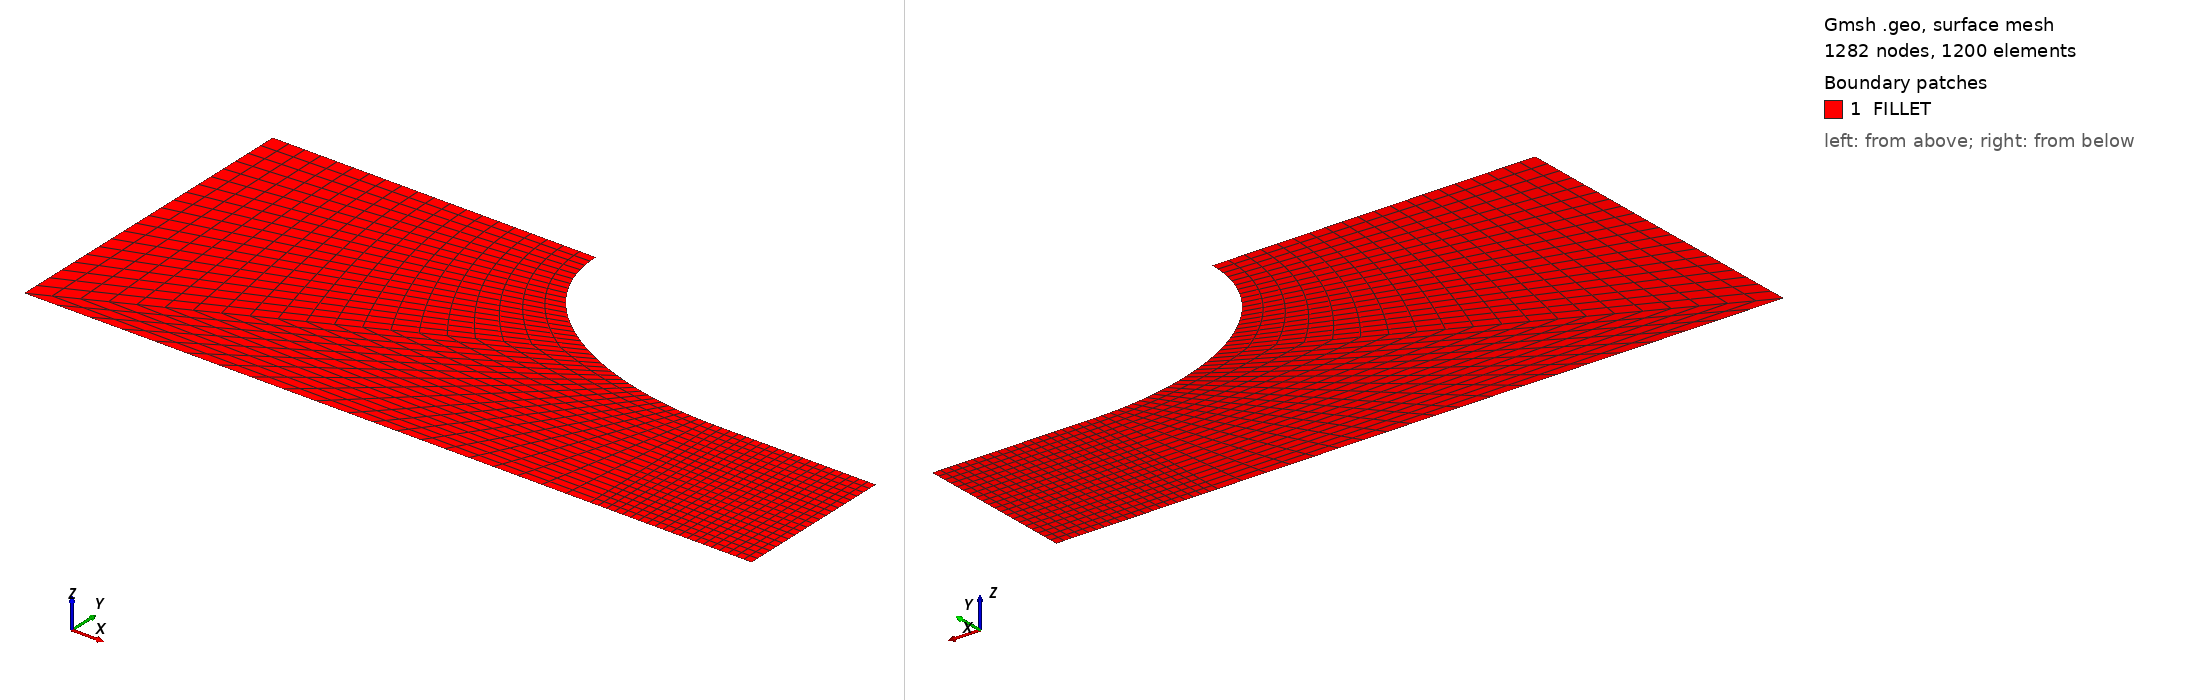

Gmsh geometry script, surface-meshed: 1282 nodes, 1200 surface elements. Boundary patches (legend numbers): 1 FILLET. Left view from above one corner, right view from below the opposite corner. Legend entries are the model's physical surfaces. The drawing asked Gmsh for element sizes between 1% and 20% of the model's largest extent; the script's own settings can give other sizes.

=== fillet_problem.geo (drawn) ===
lc=0.05;
Point(1)={0.0,0.0,0.0,lc};
Point(2)={0.8,0.0,0.0,lc};
Point(3)={1.4,0.0,0.0,lc};
Point(4)={1.8,0.0,0.0,lc};
Point(5)={1.8,0.4,0.0,lc};
Point(6)={1.4,0.4,0.0,lc};
Point(7)={0.8,0.8,0.0,lc};
Point(8)={0.0,0.8,0.0,lc};
Point(9)={1.4,0.8,0.0,lc};
//+
Line(1) = {1, 2};
//+
Line(2) = {2, 3};
//+
Line(3) = {3, 4};
//+
Line(4) = {4, 5};
//+
Line(5) = {5, 6};
//+
Line(6) = {6, 3};
//+
Line(7) = {8, 1};
//+
Line(8) = {8, 7};
//+
Ellipse(9) = {7, 9, 7, 6};
//+
Curve Loop(1) = {7, 1, 2, -6, -9, -8};
//+
Plane Surface(1) = {1};
//+
Curve Loop(2) = {5, 6, 3, 4};
//+
Plane Surface(2) = {2};
//+
Transfinite Curve {9} = 41 Using Progression 1;
//+
Transfinite Curve {7} = 21 Using Progression 1;
//+
Transfinite Curve {1, 2} = 11 Using Progression 1;
//+
Transfinite Curve {8, 6, 4} = 21 Using Progression 1;
//+
Transfinite Curve {5, 3} = 21 Using Progression 1;
//+
Transfinite Surface {1} = {6, 7, 8, 3};
//+
Transfinite Surface {2} = {3, 4, 5, 6};
//+
Recombine Surface {1, 2};
//+
Physical Surface("FILLET", 10) = {1, 2};
